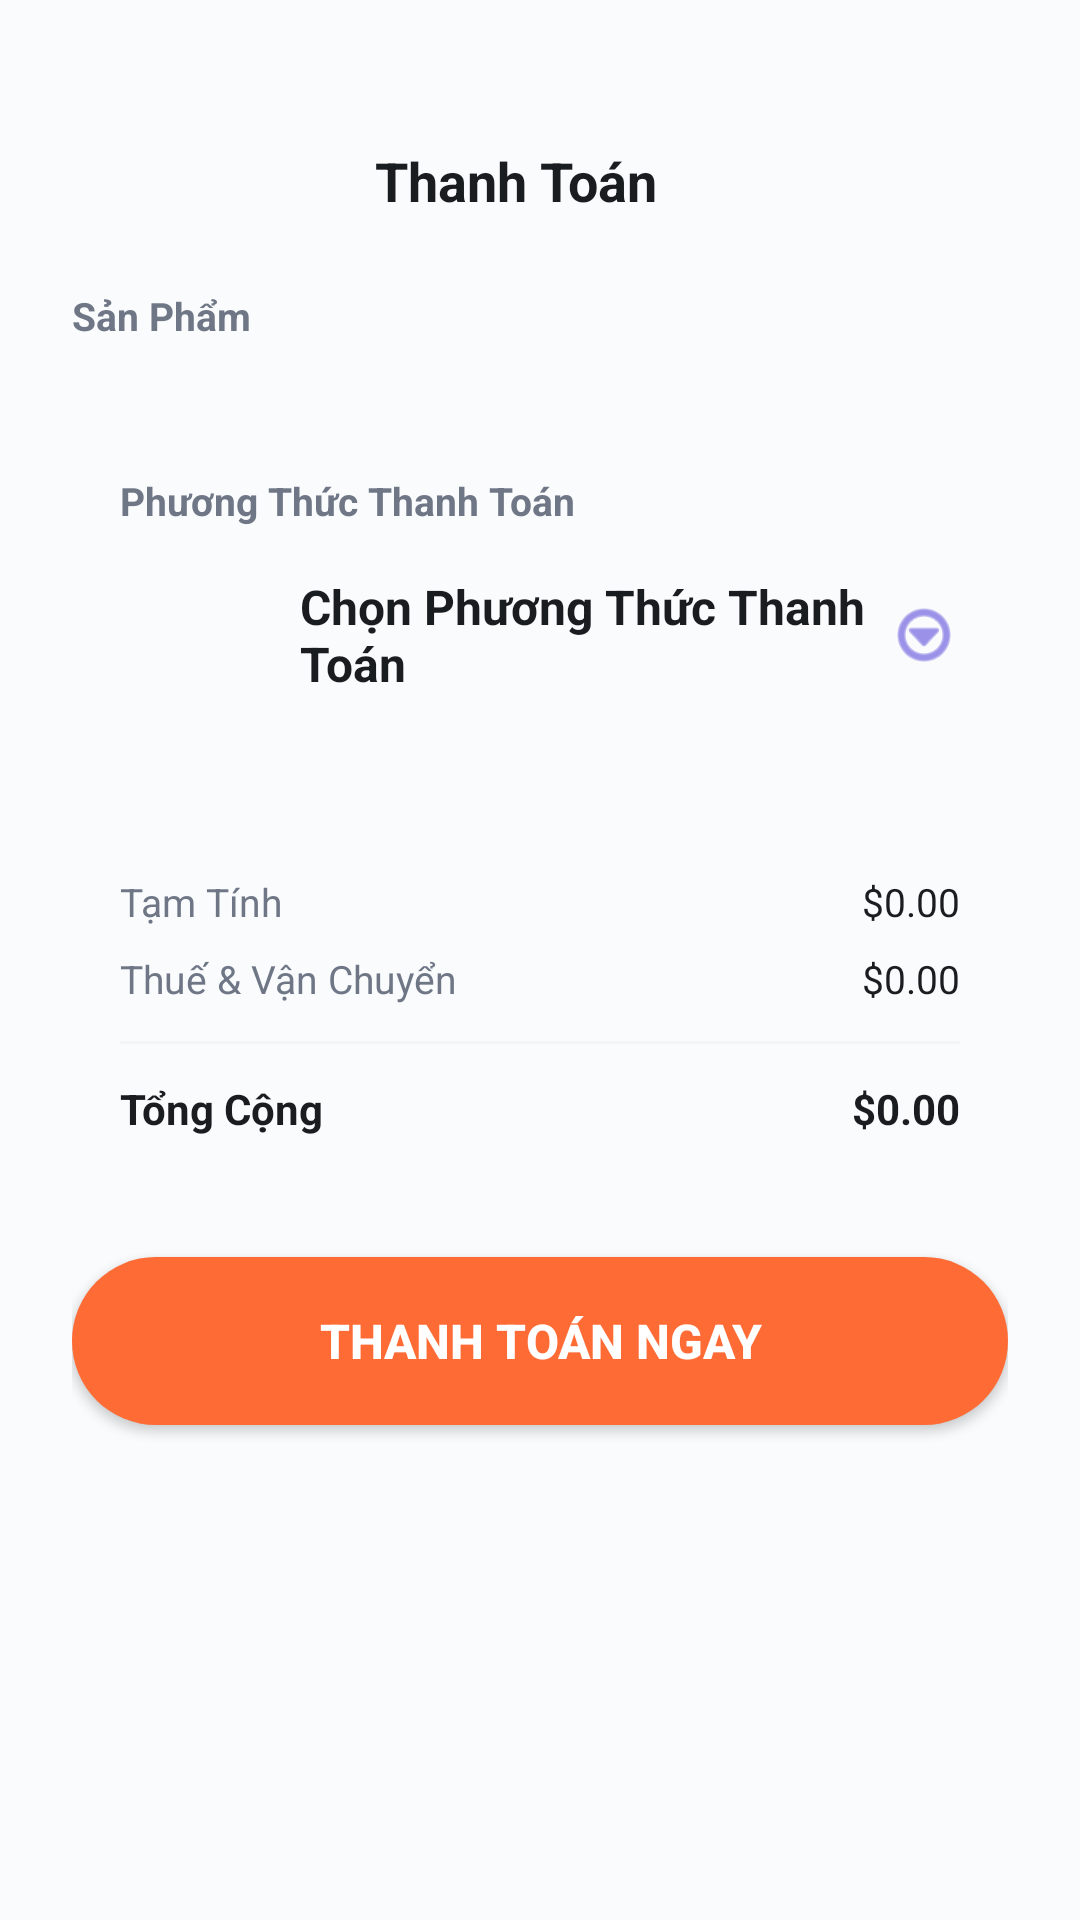

Write the Android layout XML for this screen, with the resource values it uses.
<!-- AndroidManifest.xml: application theme Theme.OnlineShop -->
<!-- res/layout/activity_payment.xml -->
<?xml version="1.0" encoding="utf-8"?>
<androidx.constraintlayout.widget.ConstraintLayout xmlns:android="http://schemas.android.com/apk/res/android"
    xmlns:app="http://schemas.android.com/apk/res-auto"
    xmlns:tools="http://schemas.android.com/tools"
    android:layout_width="match_parent"
    android:layout_height="match_parent"
    android:background="@color/background"
    tools:context=".Activity.PaymentActivity">

    <ScrollView
        android:layout_width="match_parent"
        android:layout_height="match_parent"
        android:fillViewport="true">

        <androidx.constraintlayout.widget.ConstraintLayout
            android:layout_width="match_parent"
            android:layout_height="wrap_content"
            android:paddingHorizontal="24dp"
            android:paddingBottom="24dp">

            <LinearLayout
                android:id="@+id/headerLayout"
                android:layout_width="0dp"
                android:layout_height="wrap_content"
                android:layout_marginTop="48dp"
                android:gravity="center_vertical"
                android:orientation="horizontal"
                app:layout_constraintEnd_toEndOf="parent"
                app:layout_constraintStart_toStartOf="parent"
                app:layout_constraintTop_toTopOf="parent">

                <ImageView
                    android:id="@+id/backBtn"
                    android:layout_width="wrap_content"
                    android:layout_height="wrap_content"
                    android:layout_marginEnd="8dp"
                    android:src="@drawable/back" />

                <TextView
                    android:id="@+id/titleTxt"
                    android:layout_width="0dp"
                    android:layout_height="wrap_content"
                    android:layout_weight="1"
                    android:gravity="center"
                    android:text="Thanh Toán"
                    android:textColor="@color/text_primary"
                    android:textSize="18sp"
                    android:textStyle="bold" />

                <View
                    android:layout_width="24dp"
                    android:layout_height="24dp" />

            </LinearLayout>

            <TextView
                android:id="@+id/productsLabelTxt"
                android:layout_width="match_parent"
                android:layout_height="wrap_content"
                android:layout_marginTop="24dp"
                android:text="Sản Phẩm"
                android:textColor="@color/text_secondary"
                android:textSize="13sp"
                android:textStyle="bold"
                app:layout_constraintStart_toStartOf="parent"
                app:layout_constraintTop_toBottomOf="@id/headerLayout" />

            <androidx.recyclerview.widget.RecyclerView
                android:id="@+id/productsView"
                android:layout_width="0dp"
                android:layout_height="wrap_content"
                android:layout_marginTop="4dp"
                app:layout_constraintEnd_toEndOf="parent"
                app:layout_constraintHorizontal_bias="0.0"
                app:layout_constraintStart_toStartOf="parent"
                app:layout_constraintTop_toBottomOf="@id/productsLabelTxt" />

            <LinearLayout
                android:id="@+id/paymentMethodCard"
                android:layout_width="0dp"
                android:layout_height="wrap_content"
                android:layout_marginTop="24dp"
                android:background="@drawable/white_full_corner_bg"
                android:orientation="vertical"
                android:padding="16dp"
                android:clickable="true"
                android:focusable="true"
                app:layout_constraintEnd_toEndOf="parent"
                app:layout_constraintStart_toStartOf="parent"
                app:layout_constraintTop_toBottomOf="@id/productsView">

                <TextView
                    android:layout_width="match_parent"
                    android:layout_height="wrap_content"
                    android:text="Phương Thức Thanh Toán"
                    android:textColor="@color/text_secondary"
                    android:textSize="13sp"
                    android:textStyle="bold" />

                <LinearLayout
                    android:id="@+id/paymentMethodLayout"
                    android:layout_width="match_parent"
                    android:layout_height="wrap_content"
                    android:layout_marginTop="12dp"
                    android:gravity="center_vertical"
                    android:orientation="horizontal">

                    <ImageView
                        android:id="@+id/selectedPaymentIcon"
                        android:layout_width="48dp"
                        android:layout_height="48dp"
                        android:scaleType="fitCenter"
                        android:contentDescription="Payment method icon" />

                    <TextView
                        android:id="@+id/selectedPaymentNameTxt"
                        android:layout_width="0dp"
                        android:layout_height="wrap_content"
                        android:layout_marginStart="12dp"
                        android:layout_weight="1"
                        android:text="Chọn Phương Thức Thanh Toán"
                        android:textColor="@color/text_primary"
                        android:textSize="16sp"
                        android:textStyle="bold" />

                    <ImageView
                        android:layout_width="24dp"
                        android:layout_height="24dp"
                        android:src="@android:drawable/ic_menu_more"
                        android:contentDescription="Select payment method"
                        app:tint="@color/primary" />
                </LinearLayout>

            </LinearLayout>

            <LinearLayout
                android:id="@+id/summaryCard"
                android:layout_width="0dp"
                android:layout_height="wrap_content"
                android:layout_marginTop="24dp"
                android:background="@drawable/white_full_corner_bg"
                android:orientation="vertical"
                android:padding="16dp"
                app:layout_constraintEnd_toEndOf="parent"
                app:layout_constraintStart_toStartOf="parent"
                app:layout_constraintTop_toBottomOf="@id/paymentMethodCard">

                <LinearLayout
                    android:layout_width="match_parent"
                    android:layout_height="wrap_content"
                    android:layout_marginBottom="8dp"
                    android:gravity="center_vertical"
                    android:orientation="horizontal">

                    <TextView
                        android:layout_width="0dp"
                        android:layout_height="wrap_content"
                        android:layout_weight="1"
                        android:text="Tạm Tính"
                        android:textColor="@color/text_secondary"
                        android:textSize="13sp" />

                    <TextView
                        android:id="@+id/subtotalTxt"
                        android:layout_width="wrap_content"
                        android:layout_height="wrap_content"
                        android:text="$0.00"
                        android:textColor="@color/text_primary"
                        android:textSize="13sp" />
                </LinearLayout>

                <LinearLayout
                    android:layout_width="match_parent"
                    android:layout_height="wrap_content"
                    android:layout_marginBottom="12dp"
                    android:gravity="center_vertical"
                    android:orientation="horizontal">

                    <TextView
                        android:layout_width="0dp"
                        android:layout_height="wrap_content"
                        android:layout_weight="1"
                        android:text="Thuế &amp; Vận Chuyển"
                        android:textColor="@color/text_secondary"
                        android:textSize="13sp" />

                    <TextView
                        android:id="@+id/shippingTxt"
                        android:layout_width="wrap_content"
                        android:layout_height="wrap_content"
                        android:text="$0.00"
                        android:textColor="@color/text_primary"
                        android:textSize="13sp" />
                </LinearLayout>

                <View
                    android:layout_width="match_parent"
                    android:layout_height="1dp"
                    android:layout_marginBottom="12dp"
                    android:background="@color/lightGrey" />

                <LinearLayout
                    android:layout_width="match_parent"
                    android:layout_height="wrap_content"
                    android:gravity="center_vertical"
                    android:orientation="horizontal">

                    <TextView
                        android:layout_width="0dp"
                        android:layout_height="wrap_content"
                        android:layout_weight="1"
                        android:text="Tổng Cộng"
                        android:textColor="@color/text_primary"
                        android:textSize="14sp"
                        android:textStyle="bold" />

                    <TextView
                        android:id="@+id/totalAmountTxt"
                        android:layout_width="wrap_content"
                        android:layout_height="wrap_content"
                        android:text="$0.00"
                        android:textColor="@color/text_primary"
                        android:textSize="14sp"
                        android:textStyle="bold" />
                </LinearLayout>

            </LinearLayout>

            <ProgressBar
                android:id="@+id/progressBar"
                android:layout_width="wrap_content"
                android:layout_height="wrap_content"
                android:layout_marginTop="24dp"
                android:visibility="gone"
                app:layout_constraintEnd_toEndOf="parent"
                app:layout_constraintStart_toStartOf="parent"
                app:layout_constraintTop_toBottomOf="@id/summaryCard" />

            <androidx.appcompat.widget.AppCompatButton
                android:id="@+id/checkoutNowBtn"
                android:layout_width="match_parent"
                android:layout_height="56dp"
                android:layout_marginTop="24dp"
                android:background="@drawable/orange_bg"
                android:text="THANH TOÁN NGAY"
                android:textColor="@color/white"
                android:textSize="16sp"
                android:textStyle="bold"
                android:textAllCaps="true"
                app:layout_constraintTop_toBottomOf="@id/progressBar" />

        </androidx.constraintlayout.widget.ConstraintLayout>
    </ScrollView>

</androidx.constraintlayout.widget.ConstraintLayout>
<!-- resources referenced by this layout -->
<resources>
  <color name="background">#FFFAFBFC</color>
  <color name="lightGrey">#FFF4F5F7</color>
  <color name="primary">#FF5B4CDB</color>
  <color name="text_primary">#FF1A1D1F</color>
  <color name="text_secondary">#FF6F7787</color>
  <color name="white">#FFFFFFFF</color>
  <!-- drawable orange_bg (drawable) -->
  <?xml version="1.0" encoding="utf-8"?>
  <selector xmlns:android="http://schemas.android.com/apk/res/android">
  <item>
      <shape android:shape="rectangle">
          <corners android:radius="28dp" />
          <solid android:color="@color/orange" />
      </shape>
  </item>
  </selector>
  <style name="Theme.OnlineShop" parent="Base.Theme.OnlineShop" />
  <color name="orange">#FFFF6B35</color>
  <style name="Base.Theme.OnlineShop" parent="Theme.Material3.DayNight.NoActionBar">
          
          <item name="colorPrimary">@color/primary</item>
          <item name="colorPrimaryDark">@color/primary_dark</item>
          <item name="colorAccent">@color/primary</item>
          <item name="colorOnPrimary">@color/white</item>
          
          
          <item name="android:colorBackground">@color/background</item>
          <item name="android:windowBackground">@color/background</item>
          
          
          <item name="android:statusBarColor">@color/background</item>
          <item name="android:windowLightStatusBar">true</item>
      </style>
  <color name="primary_dark">#FF4A3CC9</color>
</resources>
